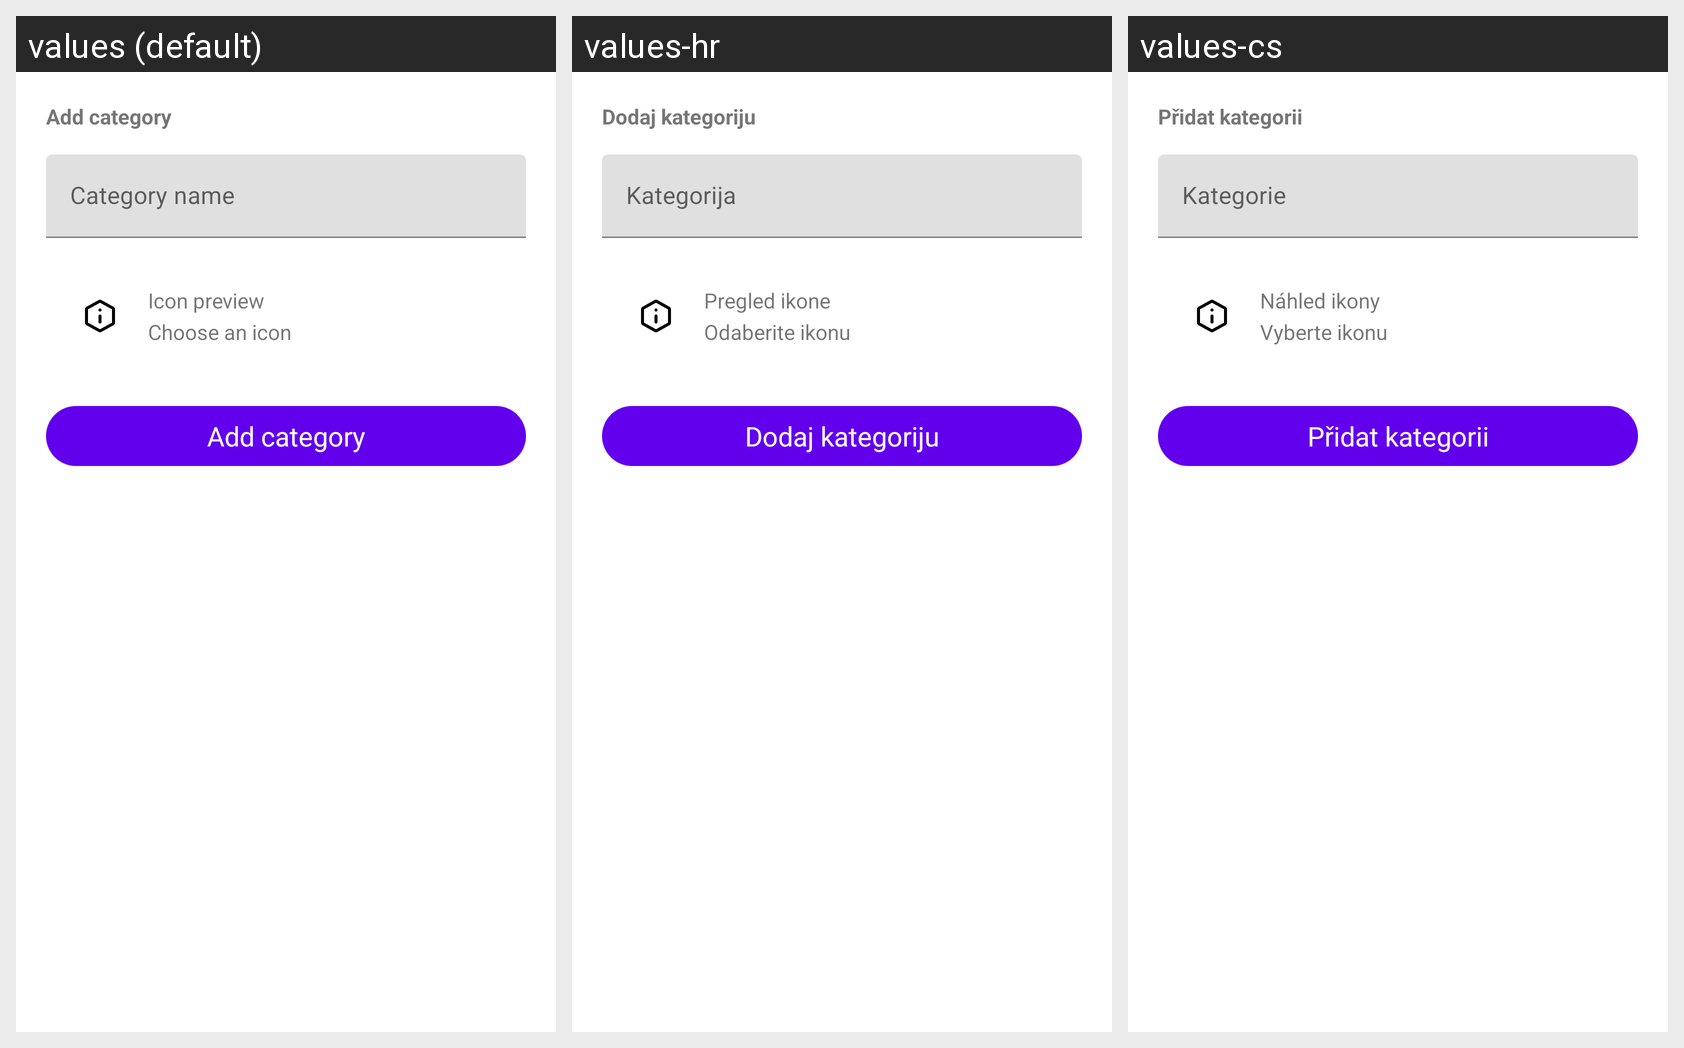

This grid shows one Android layout under several languages. Give, for every string resource on the screen, its name, the default text and each shown locale's text.
Android screen res/layout/fragment_manage_categories_bottom_sheet.xml rendered under 3 locales, left to right: values (default), values-hr, values-cs. Device: Nexus 5 (rendered at 1080×1920; each locale shown at half size, 540×960, under a caption strip naming it); theme Theme.ExpenseTracker.
Strings drawn on this screen, with the default value and each locale's value (text and hints the layout hard-codes, and strings that could not be matched under every locale, appear in the picture but are not listed):

add_category
  values: Add category
  values-hr: Dodaj kategoriju
  values-cs: Přidat kategorii

category_hint
  values: Category name
  values-hr: Kategorija
  values-cs: Kategorie

preview_icon
  values: Icon preview
  values-hr: Pregled ikone
  values-cs: Náhled ikony

choose_icon_msg
  values: Choose an icon
  values-hr: Odaberite ikonu
  values-cs: Vyberte ikonu
